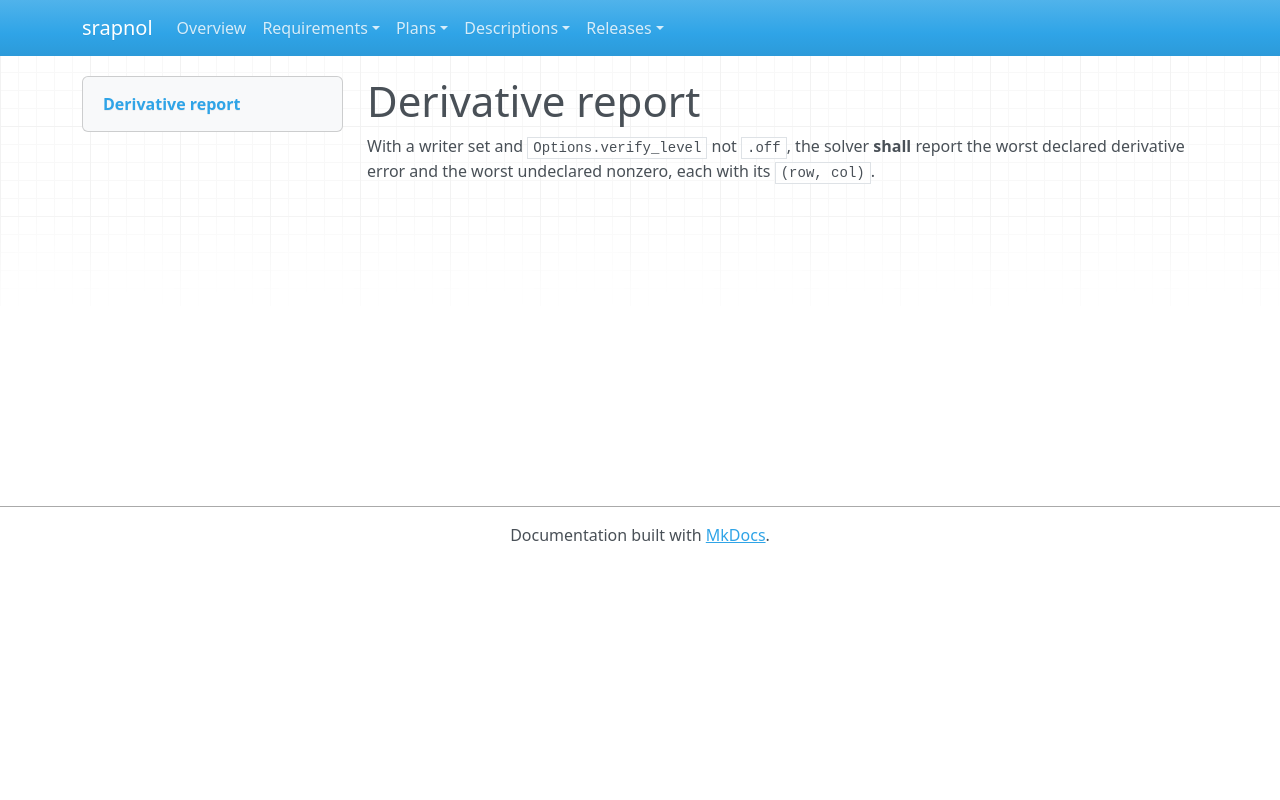

repository: emanspeaks/srapnol · page: srs/SRS-085/index.html · generator: mkdocs

---
active: true
category: interface
derived: false
level: 3.3.5
links:
- SYS-003: BXz453rBH5vaLf5i2R92KMiT1bUYxV2NsoIeCbr02ec=
normative: true
ref: ''
reviewed: rCUKj4SHOf6IB9Lpx9v7yt76MWe2QCqI5RKS6SvPy8M=
status: pending
verification-method: Demonstration
---

# Derivative report

With a writer set and `Options.verify_level` not `.off`, the solver **shall** report the
worst declared derivative error and the worst undeclared nonzero, each with its
`(row, col)`.
